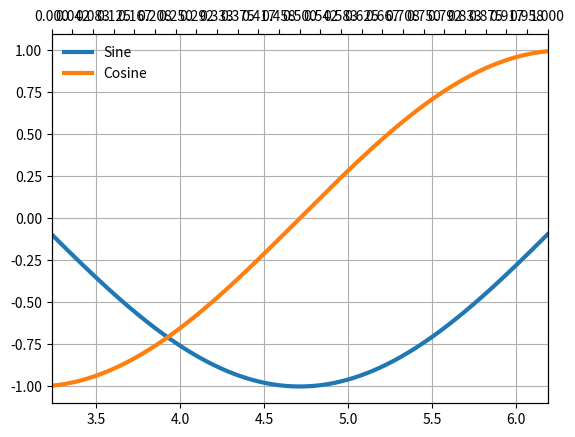

The script that saved this image:
import numpy as np
import matplotlib.pyplot as plt


# Plot a sine and cosine curve
fig, ax = plt.subplots()
x = np.linspace(0, 3 * np.pi, 1000)
ax.plot(x, np.sin(x), lw=3, label='Sine')
ax.plot(x, np.cos(x), lw=3, label='Cosine')

# Set up grid, legend, and limits
ax.grid(True)
ax.legend(frameon=False)
ax.axis('equal')
ax.set_xlim(0, 3 * np.pi);
axr = ax.twiny()


axr.xaxis.set_major_locator(plt.FixedLocator((np.linspace(0,1,25))))
#3axr.axis.set_major_locator(plt.)
#ax.yaxis.set_minor_locator(plt.FixedLocator(0))
#axr.yaxis.set_minor_locator(plt.FixedLocator((0.2,0.3)))


plt.show()

